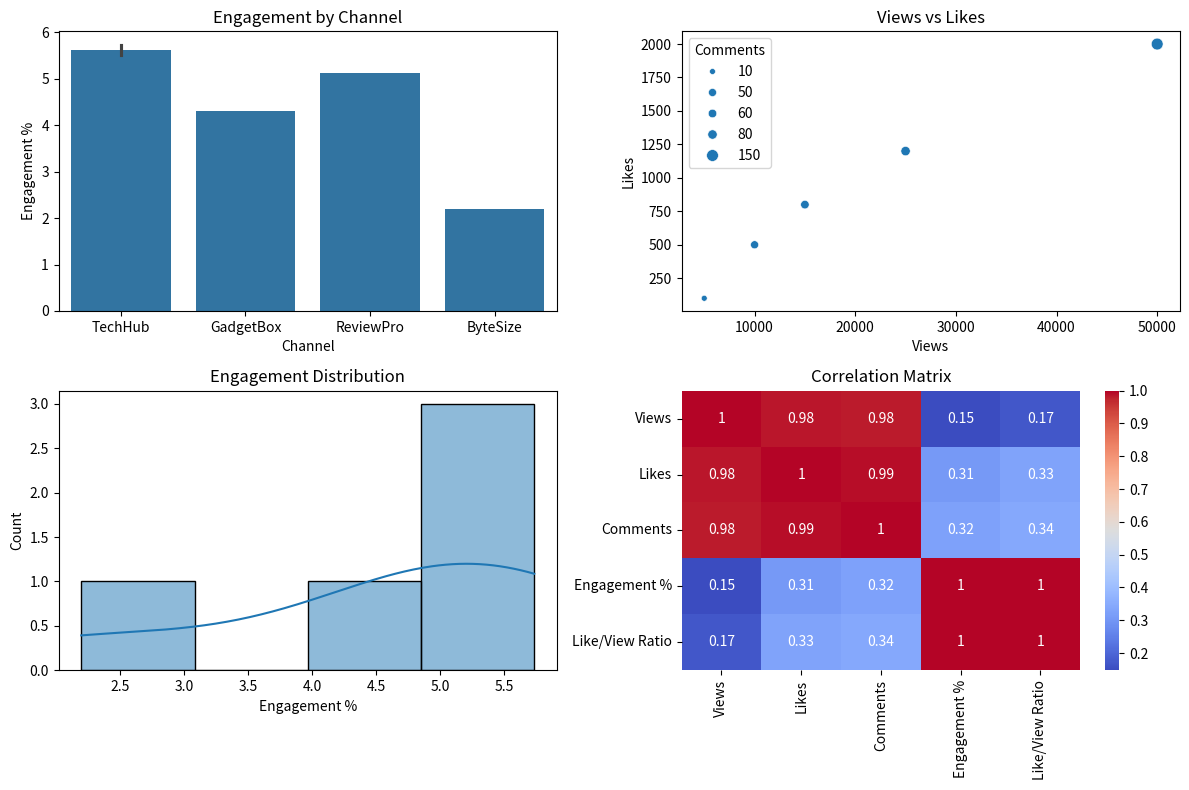

Here is the Python script that generated this plot:
# Auto-install
try:
    import pandas as pd, seaborn as sns, matplotlib.pyplot as plt
except:
    import os; os.system("pip install pandas seaborn matplotlib")
    import pandas as pd, seaborn as sns, matplotlib.pyplot as plt

# Data
df=pd.DataFrame({
"Channel":["TechHub","GadgetBox","ReviewPro","ByteSize","TechHub"],
"Views":[10000,50000,25000,5000,15000],
"Likes":[500,2000,1200,100,800],
"Comments":[50,150,80,10,60]})

# Feature Engineering
df["Engagement %"]=(df.Likes+df.Comments)/df.Views*100
df["Like/View Ratio"]=df.Likes/df.Views

# Visualization Dashboard
fig,ax=plt.subplots(2,2,figsize=(12,8))

sns.barplot(x="Channel",y="Engagement %",data=df,estimator="mean",ax=ax[0,0])
ax[0,0].set_title("Engagement by Channel")

sns.scatterplot(x="Views",y="Likes",size="Comments",data=df,ax=ax[0,1])
ax[0,1].set_title("Views vs Likes")

sns.histplot(df["Engagement %"],kde=True,ax=ax[1,0])
ax[1,0].set_title("Engagement Distribution")

sns.heatmap(df.select_dtypes("number").corr(),annot=True,cmap="coolwarm",ax=ax[1,1])
ax[1,1].set_title("Correlation Matrix")

plt.tight_layout(); plt.show()
